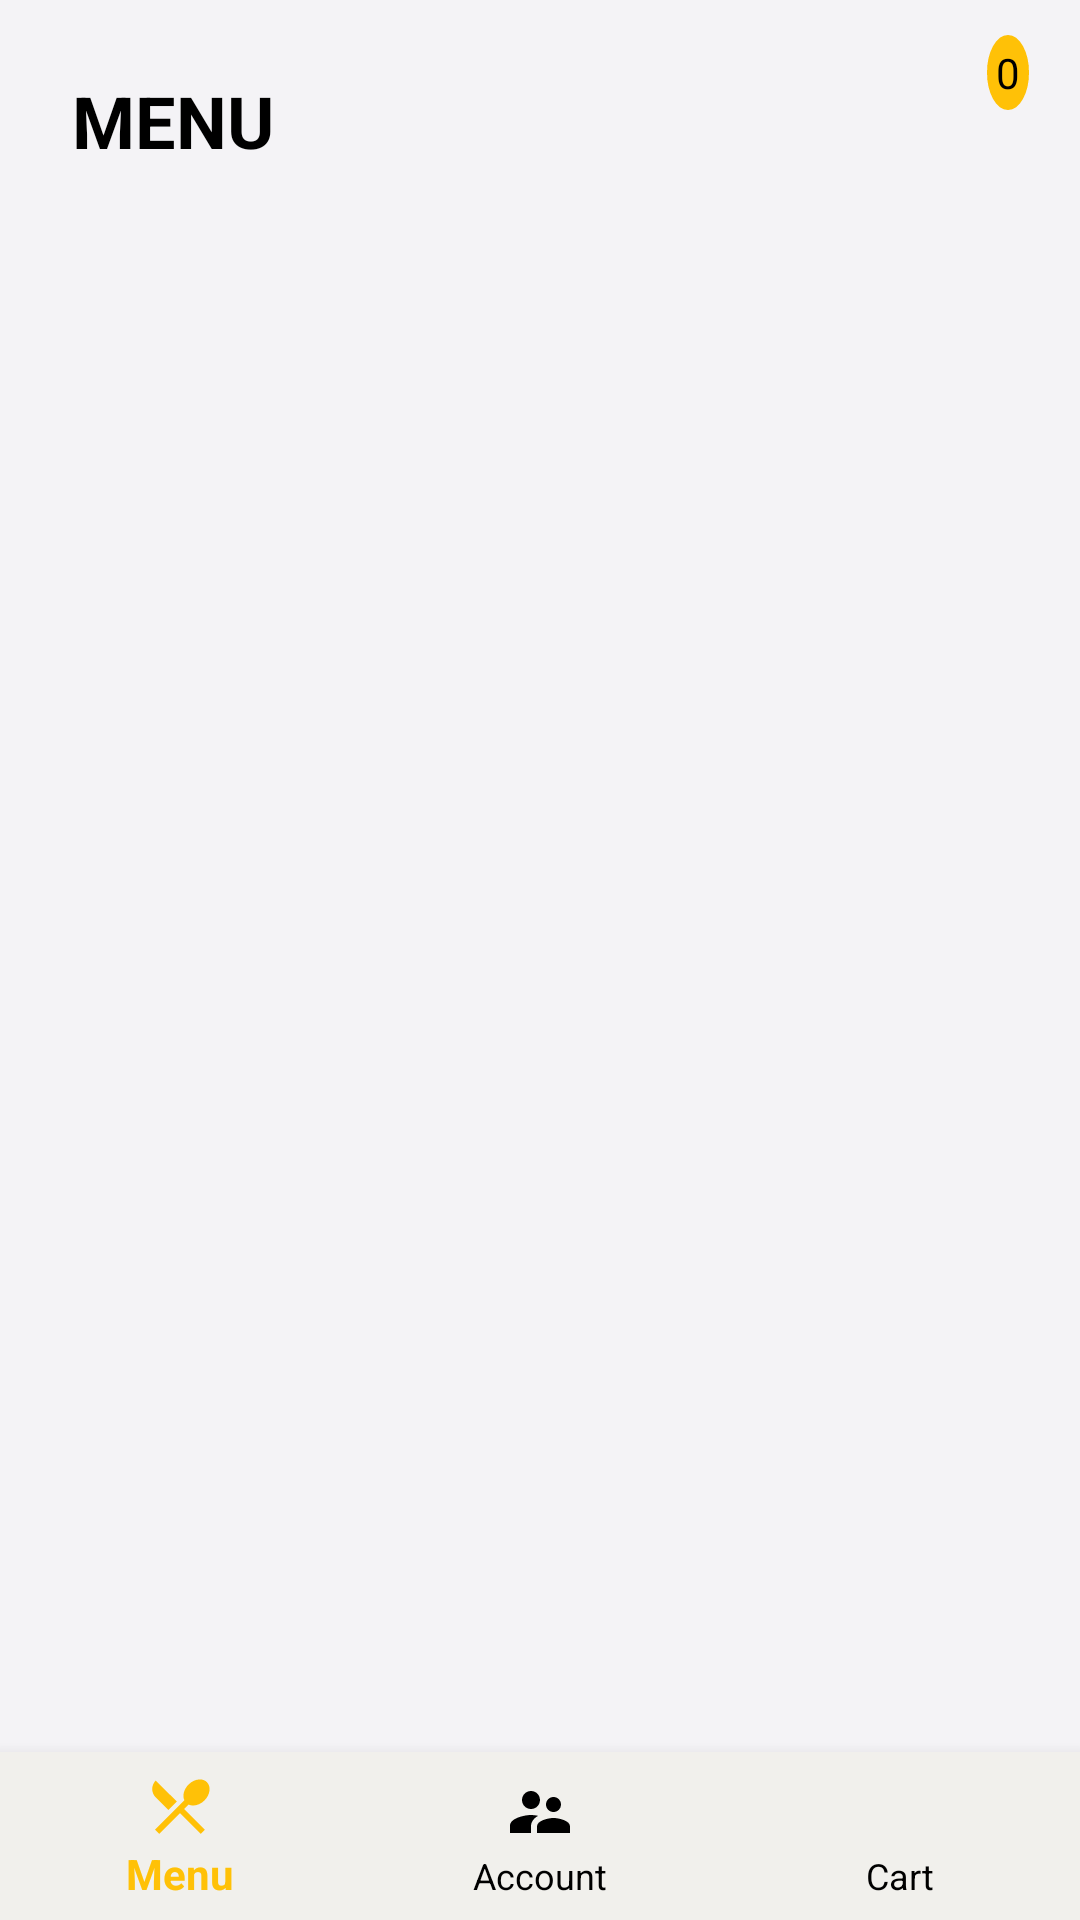

Here is an Android app screen rendered from its layout file. Give the layout XML and the strings, colors and styles it references.
<!-- AndroidManifest.xml: application theme AppTheme -->
<!-- res/layout/activity_main.xml -->
<?xml version="1.0" encoding="utf-8"?>
<androidx.constraintlayout.widget.ConstraintLayout xmlns:android="http://schemas.android.com/apk/res/android"
    xmlns:app="http://schemas.android.com/apk/res-auto"
    xmlns:tools="http://schemas.android.com/tools"
    android:layout_width="match_parent"
    android:layout_height="match_parent"
    android:background="#F4F3F6"
    tools:context=".MainActivity">


    <TextView
        android:id="@+id/textView"
        android:layout_width="wrap_content"
        android:layout_height="wrap_content"
        android:layout_marginStart="24dp"
        android:layout_marginTop="24dp"
        android:text="MENU"
        android:textSize="24sp"
        android:textStyle="bold"
        android:textColor="#000"
        app:layout_constraintStart_toStartOf="parent"
        app:layout_constraintTop_toTopOf="parent" />

    <ImageView
        android:id="@+id/cartImageView"
        android:layout_width="30dp"
        android:layout_height="30dp"
        android:layout_marginTop="24dp"
        android:layout_marginEnd="24dp"
        app:layout_constraintEnd_toEndOf="parent"
        app:layout_constraintTop_toTopOf="parent"
        app:srcCompat="@drawable/ic_cart" />

    <ImageView
        android:id="@+id/imageView2"
        android:layout_width="30dp"
        android:layout_height="30dp"
        android:layout_marginTop="24dp"
        android:layout_marginEnd="16dp"
        app:layout_constraintEnd_toStartOf="@+id/cartImageView"
        app:layout_constraintTop_toTopOf="parent"
        app:srcCompat="@drawable/ic_search" />

    <androidx.recyclerview.widget.RecyclerView
        android:id="@+id/horizontalRecView"
        android:layout_width="0dp"
        android:layout_height="wrap_content"
        android:layout_marginStart="8dp"
        android:layout_marginTop="24dp"
        android:layout_marginEnd="8dp"
        android:background="#F4F3F6"
        app:layout_constraintEnd_toEndOf="parent"
        app:layout_constraintStart_toStartOf="parent"
        app:layout_constraintTop_toBottomOf="@+id/textView" />

    <androidx.recyclerview.widget.RecyclerView
        android:id="@+id/verticalRecView"
        android:layout_width="0dp"
        android:layout_height="0dp"
        android:layout_marginStart="4dp"
        android:layout_marginTop="8dp"
        android:layout_marginEnd="4dp"
        android:layout_marginBottom="12dp"
        app:layout_constraintBottom_toTopOf="@+id/bottomNavBar"
        app:layout_constraintEnd_toEndOf="parent"
        app:layout_constraintStart_toStartOf="parent"
        app:layout_constraintTop_toBottomOf="@+id/horizontalRecView" />

    <com.google.android.material.bottomnavigation.BottomNavigationView
        android:id="@+id/bottomNavBar"
        android:layout_width="match_parent"
        android:layout_height="wrap_content"
        app:itemBackground="@color/navigationBarColor"
        app:itemIconTint="@drawable/selector"
        app:itemTextColor="@drawable/selector"
        app:layout_constraintBottom_toBottomOf="parent"
        app:layout_constraintEnd_toEndOf="parent"
        app:layout_constraintStart_toStartOf="parent"
        app:menu="@menu/menu_nav" />

    <TextView
        android:id="@+id/textView2"
        android:layout_width="wrap_content"
        android:layout_height="wrap_content"
        android:background="@drawable/count"
        android:padding="3dp"
        android:text="0"
        android:textColor="#000"
        android:textSize="14sp"
        app:layout_constraintBottom_toTopOf="@+id/cartImageView"
        app:layout_constraintEnd_toEndOf="@+id/cartImageView"
        app:layout_constraintStart_toEndOf="@+id/cartImageView"
        app:layout_constraintTop_toTopOf="@+id/cartImageView" />
</androidx.constraintlayout.widget.ConstraintLayout>
<!-- resources referenced by this layout -->
<resources>
  <color name="navigationBarColor">#F1F0EC</color>
  <!-- drawable count (drawable) -->
  <?xml version="1.0" encoding="utf-8"?>
  <layer-list xmlns:android="http://schemas.android.com/apk/res/android">
  
      <item>
  
          <shape android:shape="oval">
              <solid android:color="#FFC107"/>
              <stroke android:color="#FFC107"
                  android:width="1dp"/>
          </shape>
      </item>
  
  </layer-list>
  <!-- drawable selector (drawable) -->
  <?xml version="1.0" encoding="utf-8"?>
  <selector xmlns:android="http://schemas.android.com/apk/res/android">
  <item
      android:state_selected="true"
      android:color="#FFC107"/>
      <item
          android:state_selected="false"
          android:color="#000000"/>
  
  </selector>
  <style name="AppTheme" parent="Theme.AppCompat.Light.NoActionBar">
          
          <item name="colorPrimary">#E2E1E3</item>
          <item name="colorPrimaryDark">#E8E8E8</item>
          <item name="colorAccent">#DEDFDF</item>
      </style>
</resources>
